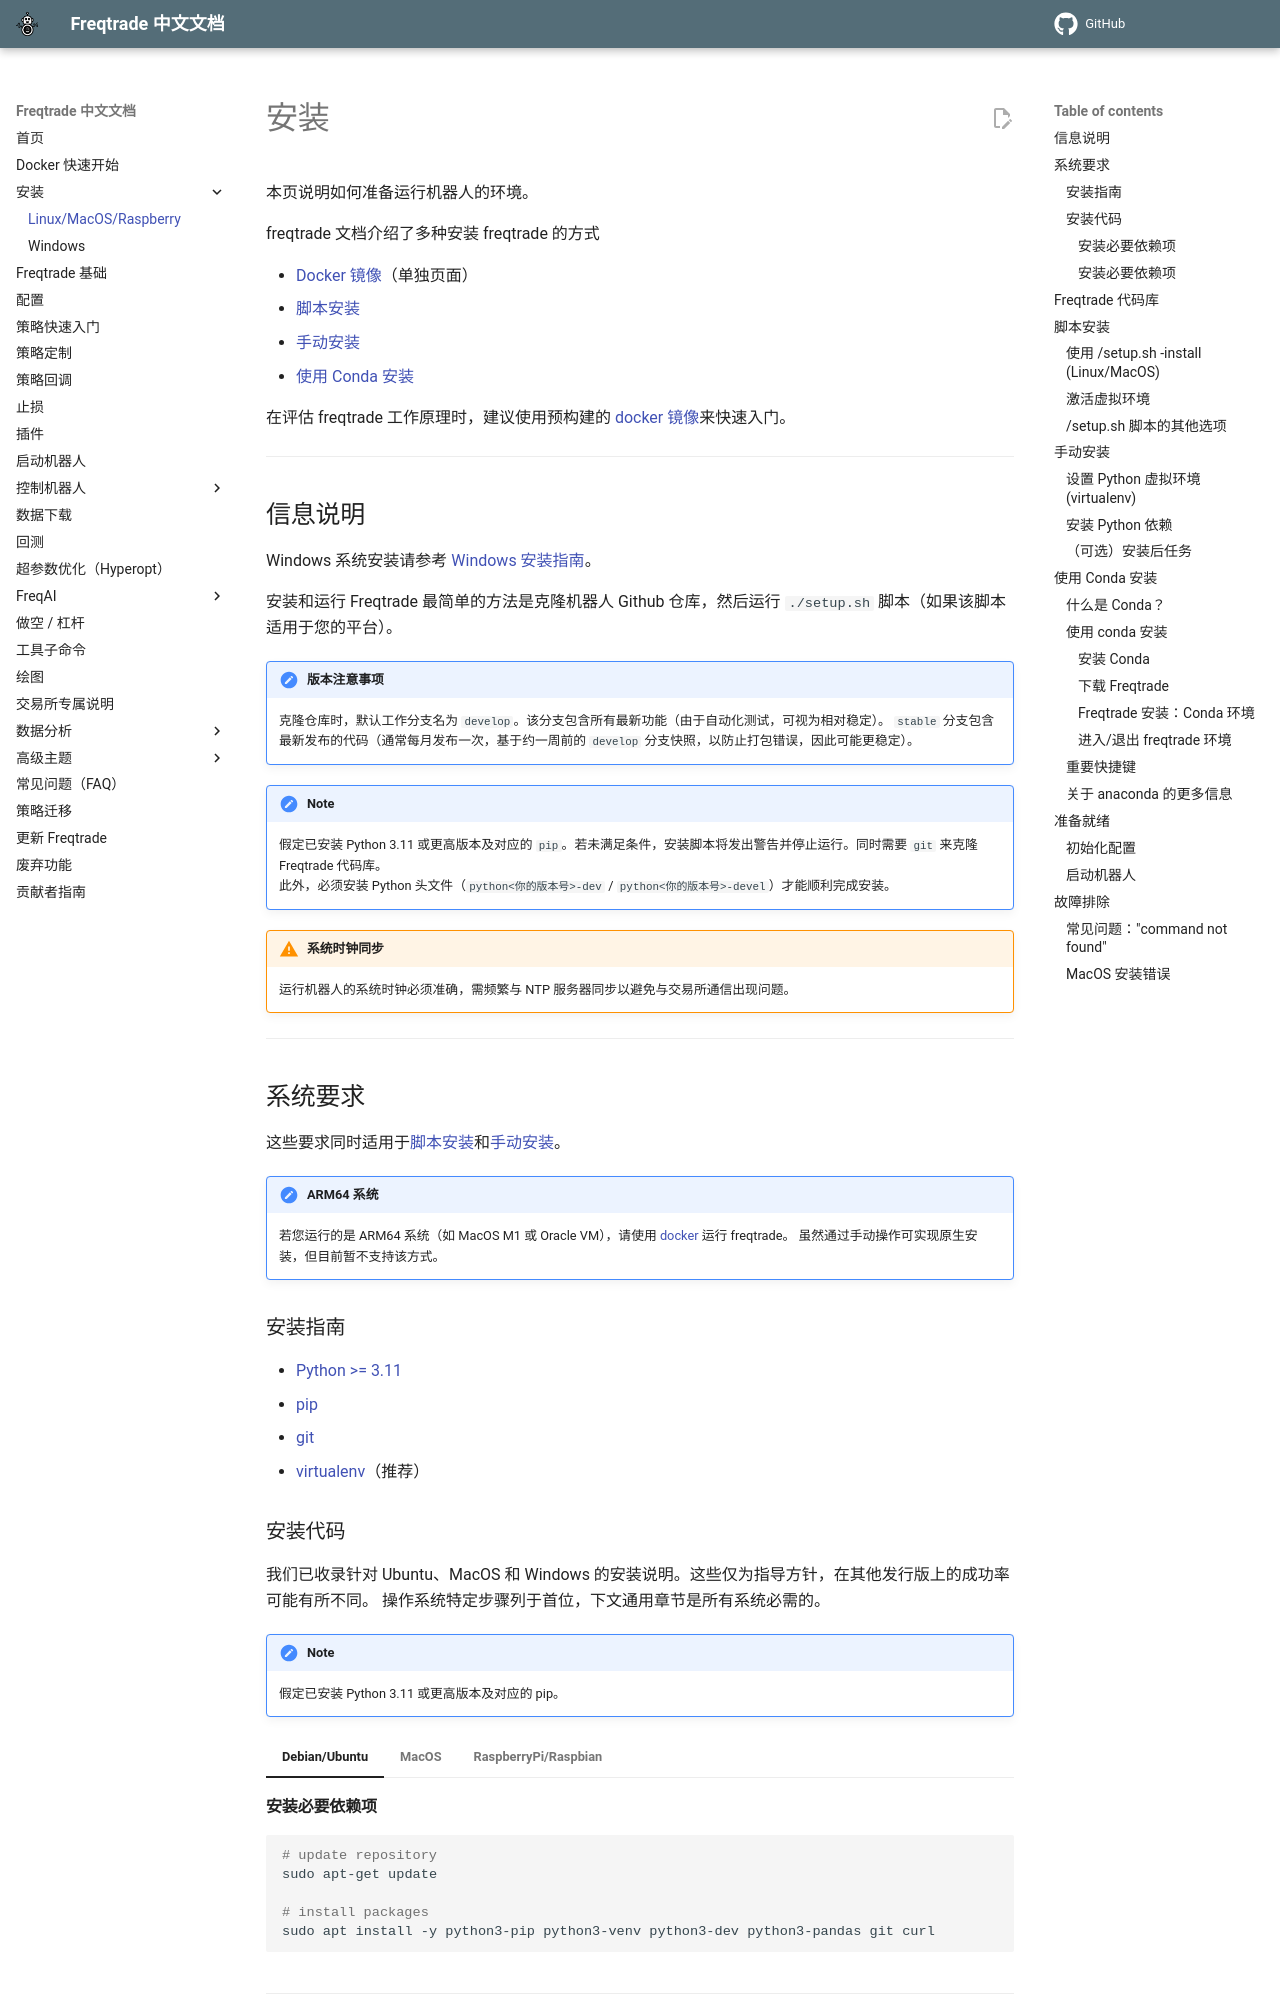

repository: zdocapp/freqtrade-zh · page: installation/index.html · generator: mkdocs

# 安装

本页说明如何准备运行机器人的环境。

freqtrade 文档介绍了多种安装 freqtrade 的方式

* [Docker 镜像](docker_quickstart.md)（单独页面）
* [脚本安装](#script-installation)
* [手动安装](#manual-installation)
* [使用 Conda 安装](#installation-with-conda)

在评估 freqtrade 工作原理时，建议使用预构建的 [docker 镜像](docker_quickstart.md)来快速入门。

------

## 信息说明

Windows 系统安装请参考 [Windows 安装指南](windows_installation.md)。

安装和运行 Freqtrade 最简单的方法是克隆机器人 Github 仓库，然后运行 `./setup.sh` 脚本（如果该脚本适用于您的平台）。

!!! Note "版本注意事项"
    克隆仓库时，默认工作分支名为 `develop`。该分支包含所有最新功能（由于自动化测试，可视为相对稳定）。
    `stable` 分支包含最新发布的代码（通常每月发布一次，基于约一周前的 `develop` 分支快照，以防止打包错误，因此可能更稳定）。

!!! Note
    假定已安装 Python 3.11 或更高版本及对应的 `pip`。若未满足条件，安装脚本将发出警告并停止运行。同时需要 `git` 来克隆 Freqtrade 代码库。  
    此外，必须安装 Python 头文件（`python<你的版本号>-dev` / `python<你的版本号>-devel`）才能顺利完成安装。

!!! Warning "系统时钟同步"
    运行机器人的系统时钟必须准确，需频繁与 NTP 服务器同步以避免与交易所通信出现问题。

------

## 系统要求

这些要求同时适用于[脚本安装](#script-installation)和[手动安装](#manual-installation)。

!!! Note "ARM64 系统"
    若您运行的是 ARM64 系统（如 MacOS M1 或 Oracle VM），请使用 [docker](docker_quickstart.md) 运行 freqtrade。
    虽然通过手动操作可实现原生安装，但目前暂不支持该方式。

### 安装指南

* [Python >= 3.11](http://docs.python-guide.org/en/latest/starting/installation/)
* [pip](https://pip.pypa.io/en/stable/installing/)
* [git](https://git-scm.com/book/en/v2/Getting-Started-Installing-Git)
* [virtualenv](https://virtualenv.pypa.io/en/stable/installation.html)（推荐）
